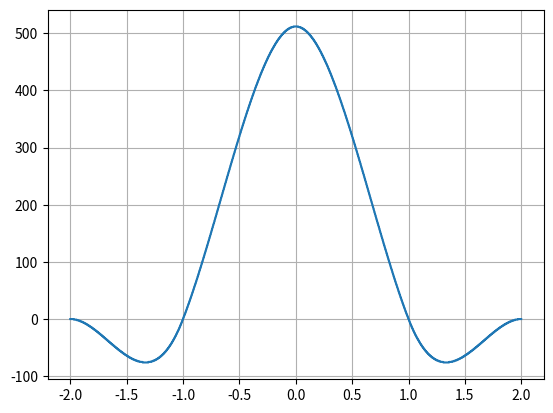

Here is the Python script that generated this plot:
import numpy as np
from matplotlib import pyplot as plt

x_resolution = 1024
y_resolution = 512

# x = np.linspace(0.0, 1.0, num=x_resolution, endpoint=False)
x = np.linspace(-2.0, 2.0, num=x_resolution*4, endpoint=False)

def Cubic(x, a):
    x = abs(x)
    if x < 1.0:
        return (a+2.0)*(x**3) - (a+3)*(x**2) + 1
    elif x < 2.0:
        return a*(x**3) - 5*a*(x**2) + 8*a*x - 4*a
    else:
        return 0.0

def Discrete(x):
    return int(round(y_resolution*x))

#interp_param = -0.5
interp_param = -1.0
#interp_param = -2.0
f = [Discrete(Cubic(point, a=interp_param)) for point in x]

# save init file for verilog array
f0 = open("cubic_table_0.txt", "w")
f1 = open("cubic_table_1.txt", "w")
f2 = open("cubic_table_2.txt", "w")
f3 = open("cubic_table_3.txt", "w")
for i in range(x_resolution):
    f0.write(bin(-f[i + x_resolution*0])[2:] + '\n')
    f1.write(bin( f[i + x_resolution*1])[2:] + '\n')
    f2.write(bin( f[i + x_resolution*2])[2:] + '\n')
    f3.write(bin(-f[i + x_resolution*3])[2:] + '\n')
    # print(f[i + x_resolution*0])

# print(len(f))
# print(x[0])
# print(x[1024])
# print(x[2048])
# print(x[3072])
# print(x)

plt.plot(x, f)
plt.grid(True)
# plt.plot(x, [Discrete(Cubic(point, a=-0.5)) for point in x])
# plt.plot(x, [Discrete(Cubic(point, a=-1.0)) for point in x])
# plt.plot(x, [Discrete(Cubic(point, a=-2.0)) for point in x])
plt.show()
